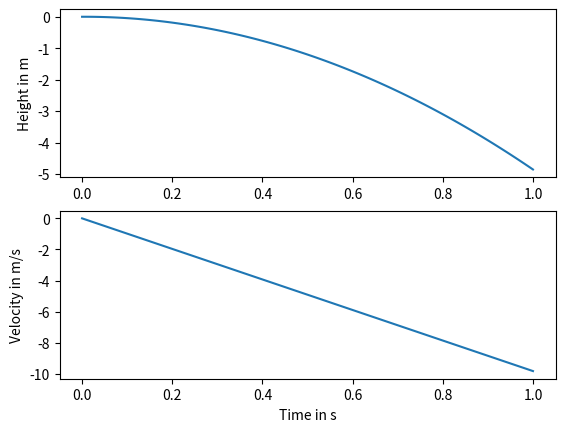

Source code (Python):
import numpy as np 
import matplotlib.pyplot

def forward_euler():
    h=0.01 # small time steps of size    s
    g=9.81 # valversnelling  constant    m/s2
    friction = 0.1 # wrijving 
    num_steps = 100

    t = np.zeros(num_steps+1) # tijd x-as
    x = np.zeros(num_steps+1) # hoogte y-as
    v = np.zeros(num_steps+1) # velocity / snelheid y-as

    # implementeer de Euler-integratie en simuleer een valbeweging
    for step in range(num_steps):
        t[step+1] = t[step] + h # tijd berekenen
        x[step+1] = x[step] + h * v[step] # hoogte berekenen
        v[step+1] = - g * h + v[step] # velocity 
        
    return t,x,v
 
t,x,v = forward_euler()

def plot_me():
    axes_height = matplotlib.pyplot.subplot(211)
    matplotlib.pyplot.plot(t, x)
    axes_velocity = matplotlib.pyplot.subplot(212)
    matplotlib.pyplot.plot(t, v)
    axes_height.set_ylabel('Height in m')
    axes_velocity.set_ylabel('Velocity in m/s')
    axes_velocity.set_xlabel('Time in s')
    matplotlib.pyplot.show()

plot_me()
